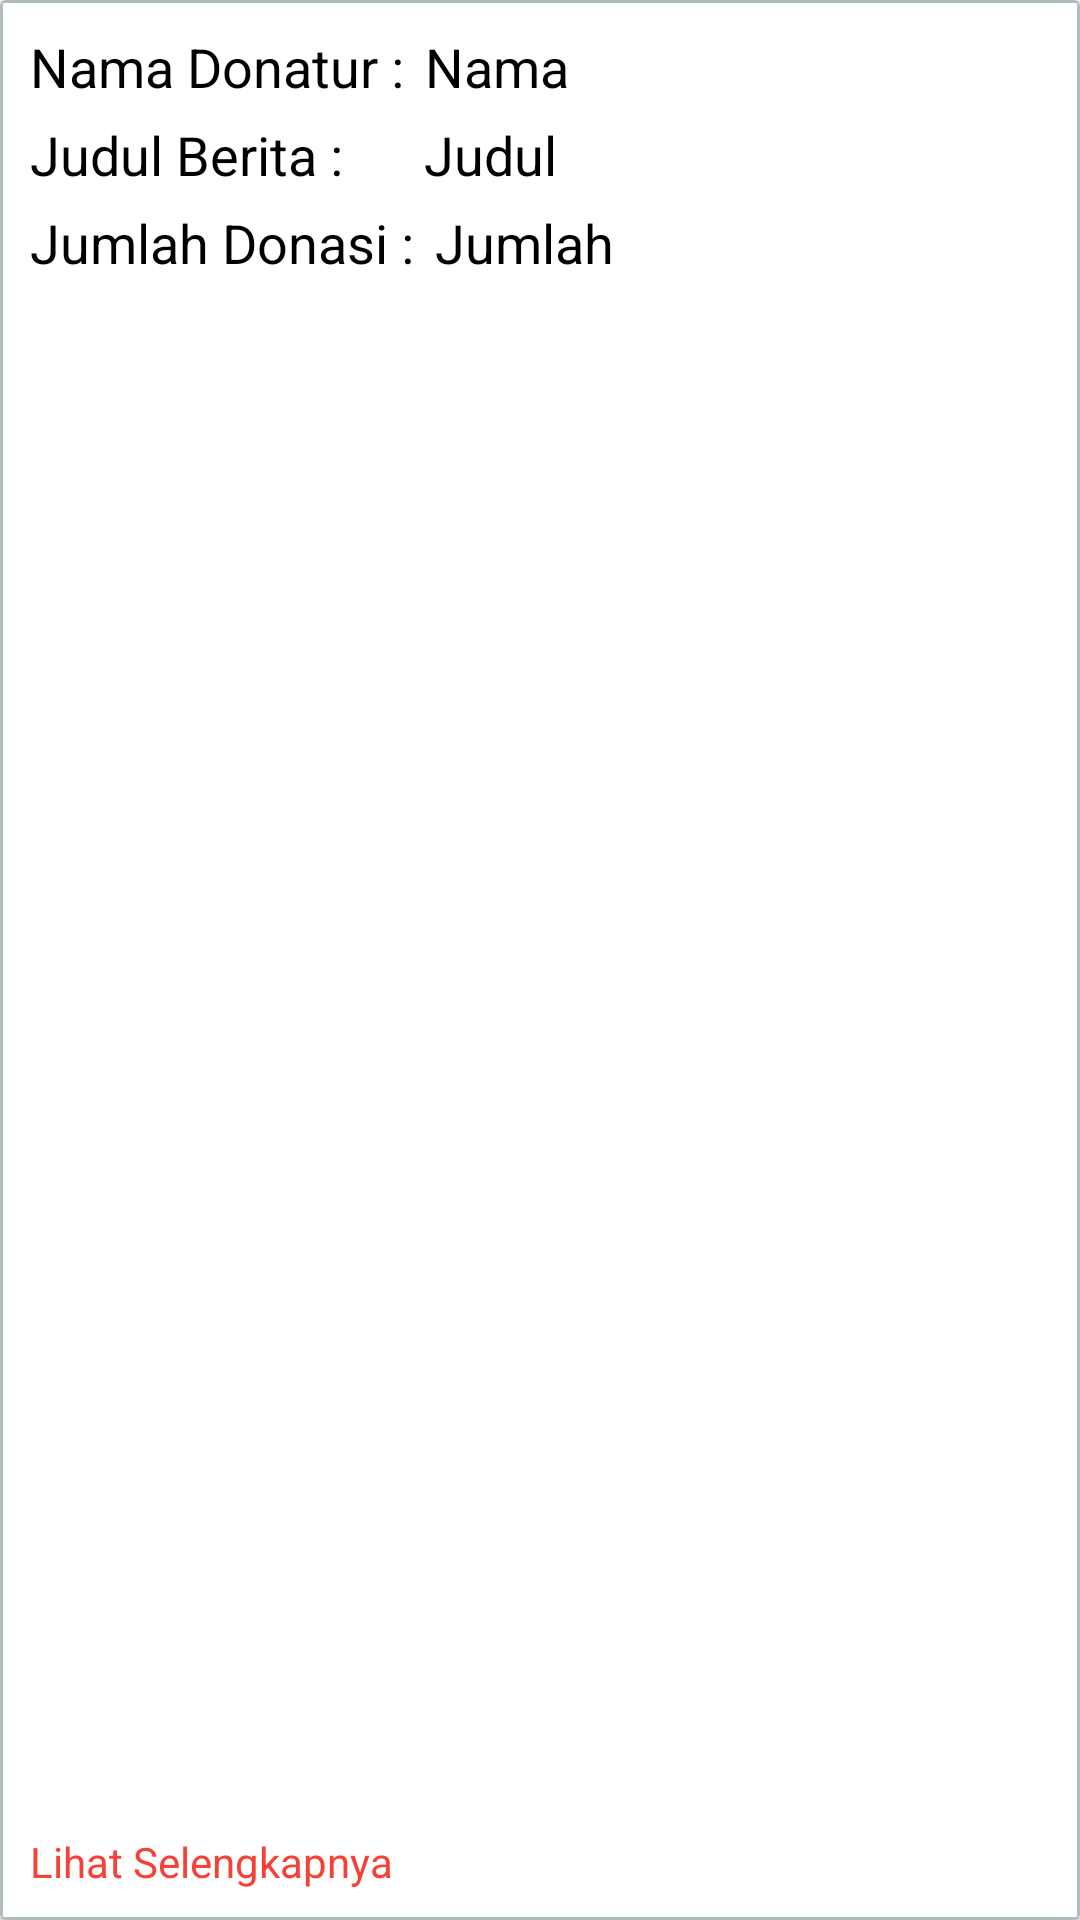

Android layout source for this screen:
<!-- AndroidManifest.xml: application theme AppTheme -->
<!-- res/layout/list_donasi_admin.xml -->
<?xml version="1.0" encoding="utf-8"?>
<android.support.v7.widget.CardView xmlns:android="http://schemas.android.com/apk/res/android"
    xmlns:app="http://schemas.android.com/apk/res-auto"
    android:id="@+id/cardView1"
    android:layout_width="match_parent"
    android:layout_height="120dp"
    android:layout_marginBottom="1dp"
    android:layout_marginLeft="5dp"
    android:layout_marginRight="5dp"
    android:layout_marginTop="2dp"
    android:orientation="vertical"
    app:cardElevation="1dp">

    <LinearLayout
        android:layout_width="match_parent"
        android:layout_height="match_parent"
        android:background="@drawable/bg_listrowgalangdanasaya"
        android:orientation="horizontal">

        <RelativeLayout
            android:layout_width="match_parent"
            android:layout_height="match_parent">

            <TextView
                android:id="@+id/Nama"
                android:layout_width="wrap_content"
                android:layout_height="wrap_content"
                android:layout_marginLeft="10dp"
                android:ellipsize="end"
                android:maxLines="1"
                android:paddingRight="2dp"
                android:paddingTop="10dp"
                android:text="Nama Donatur :"
                android:textColor="@color/hitam"
                android:textSize="18sp" />

            <TextView
                android:id="@+id/txtNamaDonatur"
                android:layout_width="wrap_content"
                android:layout_height="wrap_content"
                android:layout_marginLeft="5dp"
                android:layout_marginTop="10dp"
                android:layout_toRightOf="@id/Nama"
                android:ellipsize="end"
                android:maxLines="1"
                android:text="Nama"
                android:textColor="@color/hitam"
                android:textSize="18sp" />

            <TextView
                android:id="@+id/Judul"
                android:layout_width="wrap_content"
                android:layout_height="wrap_content"
                android:layout_below="@id/txtNamaDonatur"
                android:layout_marginLeft="10dp"
                android:ellipsize="end"
                android:maxLines="1"
                android:paddingRight="22dp"
                android:paddingTop="5dp"
                android:text="Judul Berita :"
                android:textColor="@color/hitam"
                android:textSize="18sp" />

            <TextView
                android:id="@+id/txtJudulDonasi"
                android:layout_width="wrap_content"
                android:layout_height="wrap_content"
                android:layout_below="@id/txtNamaDonatur"
                android:layout_marginLeft="5dp"
                android:layout_marginTop="5dp"
                android:layout_toRightOf="@id/Judul"
                android:ellipsize="end"
                android:maxLines="1"
                android:text="Judul"
                android:textColor="@color/hitam"
                android:textSize="18sp" />

            <TextView
                android:id="@+id/Jumlah"
                android:layout_width="wrap_content"
                android:layout_height="wrap_content"
                android:layout_below="@id/txtJudulDonasi"
                android:layout_marginLeft="10dp"
                android:ellipsize="end"
                android:maxLines="1"
                android:paddingRight="2dp"
                android:paddingTop="5dp"
                android:text="Jumlah Donasi :"
                android:textColor="@color/hitam"
                android:textSize="18sp" />

            <TextView
                android:id="@+id/txtJumlahDonasi"
                android:layout_width="wrap_content"
                android:layout_height="wrap_content"
                android:layout_below="@id/txtJudulDonasi"
                android:layout_marginLeft="5dp"
                android:layout_marginTop="5dp"
                android:layout_toRightOf="@id/Jumlah"
                android:ellipsize="end"
                android:maxLines="1"
                android:text="Jumlah"
                android:textColor="@color/hitam"
                android:textSize="18sp" />


            <TextView
                android:layout_width="wrap_content"
                android:layout_height="wrap_content"
                android:layout_alignParentBottom="true"
                android:layout_marginLeft="10dp"
                android:paddingBottom="10dp"
                android:text="Lihat Selengkapnya"
                android:textColor="@color/merah"
                android:textSize="14sp" />
        </RelativeLayout>

    </LinearLayout>

</android.support.v7.widget.CardView>
<!-- resources referenced by this layout -->
<resources>
  <color name="hitam">#000000</color>
  <color name="merah">#F44336</color>
  <!-- drawable bg_listrowgalangdanasaya (drawable) -->
  <?xml version="1.0" encoding="UTF-8"?>
  <shape xmlns:android="http://schemas.android.com/apk/res/android">
      <stroke
          android:width="1dip"
          android:color="#B1BCBE" />
      <corners android:radius="0dip" />
      <padding
          android:bottom="0dip"
          android:left="0dip"
          android:right="0dip"
          android:top="0dip" />
  </shape>
  <style name="AppTheme" parent="Theme.AppCompat.Light.DarkActionBar">
          
          <item name="colorPrimary">@color/merahBukaAmal</item>
          <item name="colorPrimaryDark">@color/colorPrimaryDark</item>
          <item name="colorAccent">@color/colorAccent</item>
      </style>
  <color name="merahBukaAmal">#B10045</color>
  <color name="colorPrimaryDark">#B10045</color>
  <color name="colorAccent">#FF4081</color>
</resources>
